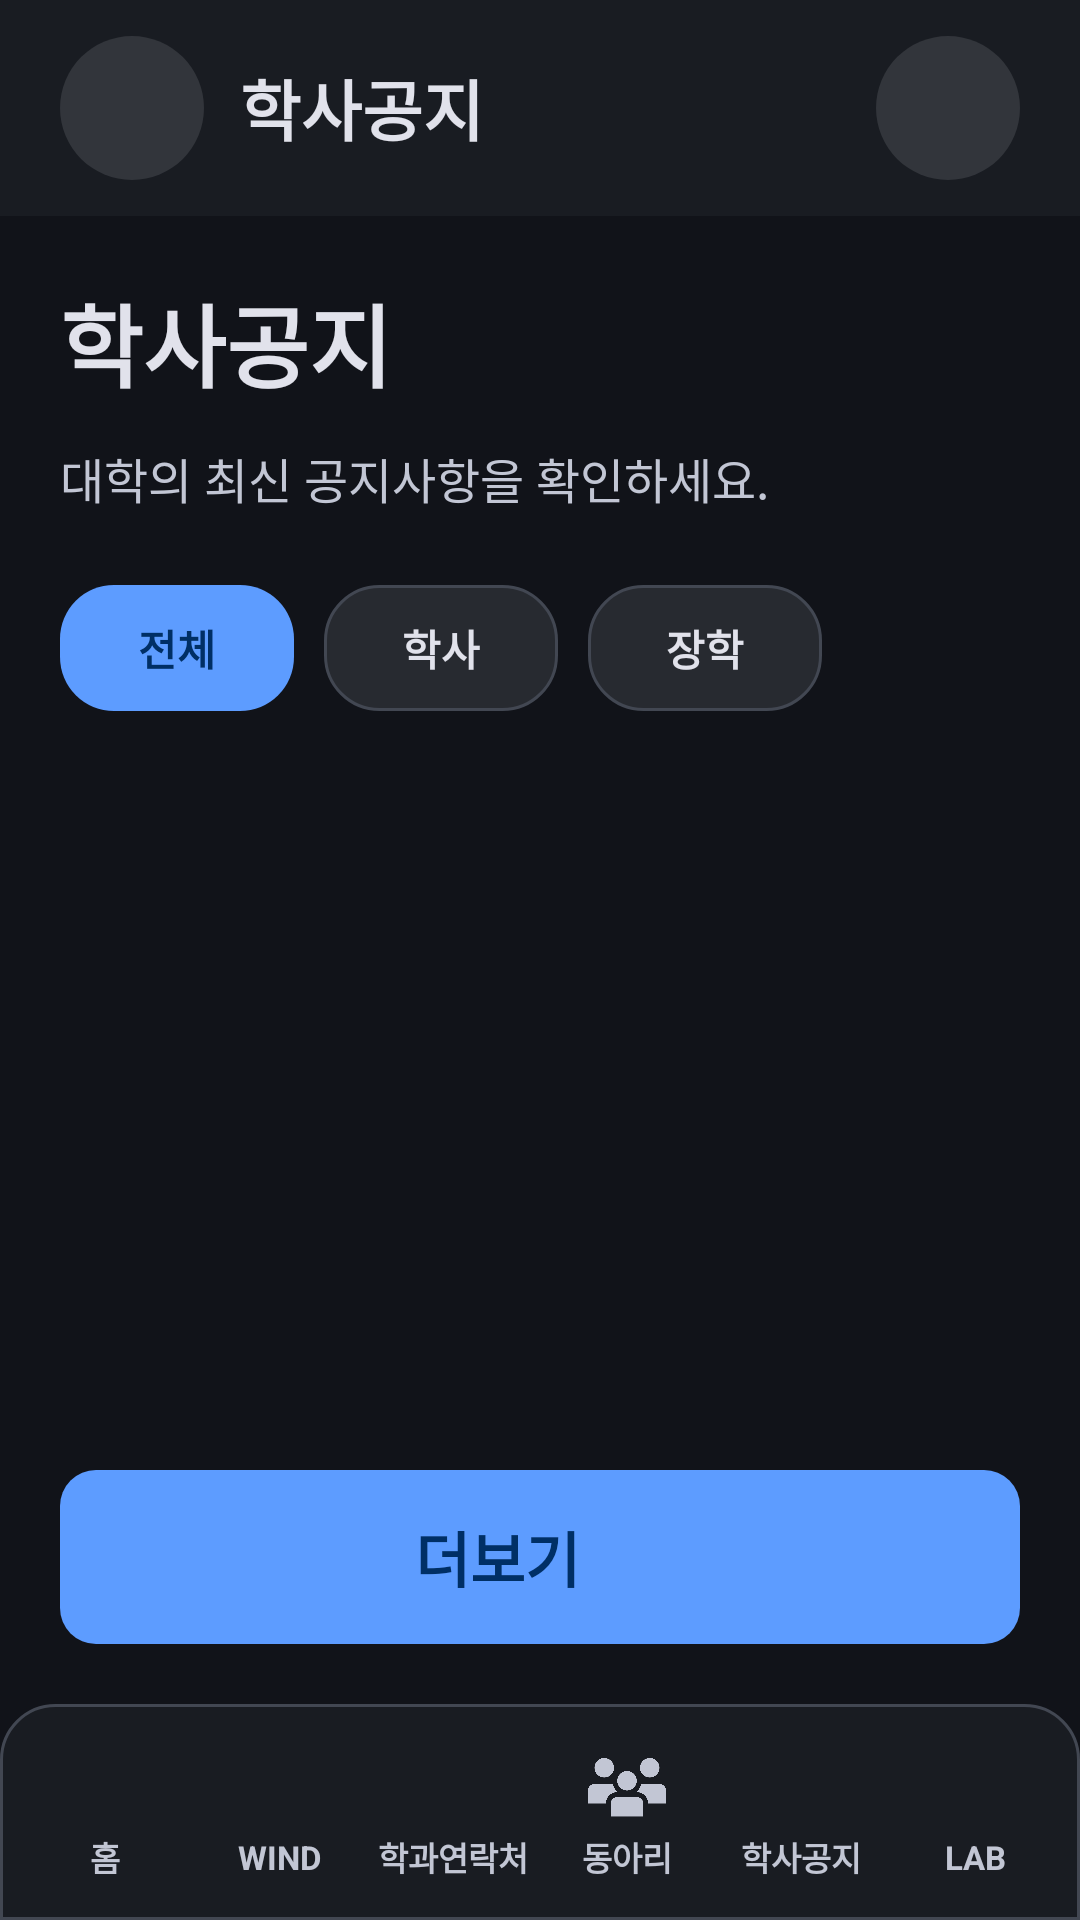

Produce the Android XML layout that renders to this screen, including the resource entries it uses.
<!-- AndroidManifest.xml: application theme Theme.GachonBridge -->
<!-- res/layout/activity_notice.xml -->
<?xml version="1.0" encoding="utf-8"?>
<androidx.constraintlayout.widget.ConstraintLayout xmlns:android="http://schemas.android.com/apk/res/android"
    xmlns:app="http://schemas.android.com/apk/res-auto"
    android:id="@+id/main"
    android:layout_width="match_parent"
    android:layout_height="match_parent"
    android:background="@drawable/bg_app">

    
    <LinearLayout
        android:id="@+id/pageTopBar"
        android:layout_width="0dp"
        android:layout_height="72dp"
        android:background="@color/gb_surface_low"
        android:gravity="center_vertical"
        android:orientation="horizontal"
        android:paddingStart="20dp"
        android:paddingEnd="20dp"
        app:layout_constraintEnd_toEndOf="parent"
        app:layout_constraintStart_toStartOf="parent"
        app:layout_constraintTop_toTopOf="parent">

        <ImageView
            android:layout_width="48dp"
            android:layout_height="48dp"
            android:background="@drawable/bg_icon_circle"
            android:contentDescription="@null"
            android:padding="11dp"
            android:scaleType="centerInside"
            android:src="@drawable/ic_megaphone"
            android:tint="@color/gb_primary" />

        <TextView
            android:layout_width="0dp"
            android:layout_height="wrap_content"
            android:layout_marginStart="12dp"
            android:layout_weight="1"
            android:gravity="start|center_vertical"
            android:text="@string/page_notice_title"
            android:textColor="@color/gb_on_surface"
            android:textSize="22sp"
            android:textStyle="bold" />

        <ImageView
            android:id="@+id/buttonKeywordSettings"
            android:layout_width="48dp"
            android:layout_height="48dp"
            android:background="@drawable/bg_icon_circle"
            android:clickable="true"
            android:focusable="true"
            android:padding="12dp"
            android:scaleType="centerInside"
            android:src="@drawable/bell"
            android:tint="@color/gb_on_surface_variant" />
    </LinearLayout>

    
    <LinearLayout
        android:id="@+id/noticeHeaderArea"
        android:layout_width="match_parent"
        android:layout_height="wrap_content"
        android:orientation="vertical"
        android:padding="20dp"
        app:layout_constraintTop_toBottomOf="@id/pageTopBar">

        <TextView
            android:layout_width="match_parent"
            android:layout_height="wrap_content"
            android:text="@string/page_notice_title"
            android:textColor="@color/gb_on_surface"
            android:textSize="30sp"
            android:textStyle="bold" />

        <TextView
            android:layout_width="match_parent"
            android:layout_height="wrap_content"
            android:layout_marginTop="12dp"
            android:text="@string/page_notice_subtitle"
            android:textColor="@color/gb_on_surface_variant"
            android:textSize="16sp" />

        <LinearLayout
            android:layout_width="match_parent"
            android:layout_height="42dp"
            android:layout_marginTop="24dp"
            android:orientation="horizontal">

            <TextView
                android:id="@+id/buttonNoticeFilterAll"
                style="@style/NoticeFilterActive"
                android:clickable="true"
                android:focusable="true"
                android:text="@string/tab_all" />

            <TextView
                android:id="@+id/buttonNoticeFilterAcademic"
                style="@style/NoticeFilter"
                android:layout_marginStart="10dp"
                android:clickable="true"
                android:focusable="true"
                android:text="@string/tab_academic" />

            <TextView
                android:id="@+id/buttonNoticeFilterScholarship"
                style="@style/NoticeFilter"
                android:layout_marginStart="10dp"
                android:clickable="true"
                android:focusable="true"
                android:text="@string/tab_scholarship" />
        </LinearLayout>
    </LinearLayout>

    
    <androidx.recyclerview.widget.RecyclerView
        android:id="@+id/noticeRecyclerView"
        android:layout_width="0dp"
        android:layout_height="0dp"
        android:layout_marginTop="8dp"
        android:paddingStart="20dp"
        android:paddingEnd="20dp"
        android:clipToPadding="false"
        app:layout_constraintBottom_toTopOf="@id/buttonNoticeMore"
        app:layout_constraintEnd_toEndOf="parent"
        app:layout_constraintStart_toStartOf="parent"
        app:layout_constraintTop_toBottomOf="@id/noticeHeaderArea" />

    <TextView
        android:id="@+id/tvNoticeLoading"
        android:layout_width="wrap_content"
        android:layout_height="wrap_content"
        android:text="공지사항을 불러오는 중입니다..."
        android:textColor="@color/gb_on_surface_variant"
        android:visibility="gone"
        app:layout_constraintBottom_toBottomOf="@id/noticeRecyclerView"
        app:layout_constraintEnd_toEndOf="parent"
        app:layout_constraintStart_toStartOf="parent"
        app:layout_constraintTop_toTopOf="@id/noticeRecyclerView" />

    
    <LinearLayout
        android:id="@+id/buttonNoticeMore"
        android:layout_width="match_parent"
        android:layout_height="58dp"
        android:layout_margin="20dp"
        android:background="@drawable/bg_primary_card"
        android:clickable="true"
        android:focusable="true"
        android:gravity="center"
        android:orientation="horizontal"
        app:layout_constraintBottom_toTopOf="@id/bottomNav">

        <TextView
            android:layout_width="wrap_content"
            android:layout_height="wrap_content"
            android:text="@string/more_button"
            android:textColor="@color/gb_on_primary"
            android:textSize="20sp"
            android:textStyle="bold" />

        <ImageView
            android:layout_width="18dp"
            android:layout_height="18dp"
            android:layout_marginStart="10dp"
            android:src="@drawable/chevron"
            app:tint="@color/gb_on_primary" />
    </LinearLayout>

    
    <include
        android:id="@+id/bottomNav"
        layout="@layout/view_bottom_nav"
        android:layout_width="0dp"
        android:layout_height="72dp"
        app:layout_constraintBottom_toBottomOf="parent"
        app:layout_constraintEnd_toEndOf="parent"
        app:layout_constraintStart_toStartOf="parent" />

</androidx.constraintlayout.widget.ConstraintLayout>
<!-- res/layout/view_bottom_nav.xml (included above) -->
<?xml version="1.0" encoding="utf-8"?>
<LinearLayout xmlns:android="http://schemas.android.com/apk/res/android"
    android:layout_width="match_parent"
    android:layout_height="72dp"
    android:background="@drawable/bg_bottom_nav"
    android:gravity="center"
    android:orientation="horizontal"
    android:paddingStart="6dp"
    android:paddingEnd="6dp">

    <LinearLayout
        android:id="@+id/navHome"
        style="@style/BottomNavItem">

        <ImageView
            android:id="@+id/navHomeIcon"
            style="@style/BottomNavIcon"
            android:contentDescription="@null"
            android:src="@drawable/ic_home" />

        <TextView
            style="@style/BottomNavLabel"
            android:text="@string/nav_home" />
    </LinearLayout>

    <LinearLayout
        android:id="@+id/navWind"
        style="@style/BottomNavItem">

        <ImageView
            android:id="@+id/navWindIcon"
            style="@style/BottomNavIcon"
            android:contentDescription="@null"
            android:src="@drawable/bell" />

        <TextView
            style="@style/BottomNavLabel"
            android:text="@string/nav_wind" />
    </LinearLayout>

    <LinearLayout
        android:id="@+id/navContact"
        style="@style/BottomNavItem">

        <ImageView
            android:id="@+id/navContactIcon"
            style="@style/BottomNavIcon"
            android:contentDescription="@null"
            android:src="@drawable/ic_phone_book" />

        <TextView
            style="@style/BottomNavLabel"
            android:text="@string/nav_contact" />
    </LinearLayout>

    <LinearLayout
        android:id="@+id/navClub"
        style="@style/BottomNavItem">

        <ImageView
            android:id="@+id/navClubIcon"
            style="@style/BottomNavIcon"
            android:contentDescription="@null"
            android:src="@drawable/ic_people" />

        <TextView
            style="@style/BottomNavLabel"
            android:text="@string/nav_club" />
    </LinearLayout>

    <LinearLayout
        android:id="@+id/navNotice"
        style="@style/BottomNavItem">

        <ImageView
            android:id="@+id/navNoticeIcon"
            style="@style/BottomNavIcon"
            android:contentDescription="@null"
            android:src="@drawable/ic_megaphone" />

        <TextView
            style="@style/BottomNavLabel"
            android:text="@string/nav_notice" />
    </LinearLayout>

    <LinearLayout
        android:id="@+id/navLab"
        style="@style/BottomNavItem">

        <ImageView
            android:id="@+id/navLabIcon"
            style="@style/BottomNavIcon"
            android:contentDescription="@null"
            android:src="@drawable/ic_tube" />

        <TextView
            style="@style/BottomNavLabel"
            android:text="@string/nav_lab" />
    </LinearLayout>
</LinearLayout>
<!-- resources referenced by this layout -->
<resources>
  <color name="gb_on_primary">#002F65</color>
  <color name="gb_on_surface">#E1E2EB</color>
  <color name="gb_on_surface_variant">#C2C6D4</color>
  <color name="gb_primary">#AAC7FF</color>
  <color name="gb_surface_low">#191C22</color>
  <!-- drawable bg_app (drawable) -->
  <?xml version="1.0" encoding="utf-8"?>
  <shape xmlns:android="http://schemas.android.com/apk/res/android">
      <solid android:color="@color/gb_background" />
  </shape>
  <!-- drawable bg_bottom_nav (drawable) -->
  <?xml version="1.0" encoding="utf-8"?>
  <shape xmlns:android="http://schemas.android.com/apk/res/android">
      <solid android:color="@color/gb_surface_low" />
      <stroke
          android:width="1dp"
          android:color="@color/gb_outline_variant" />
      <corners
          android:topLeftRadius="18dp"
          android:topRightRadius="18dp" />
  </shape>
  <!-- drawable bg_icon_circle (drawable) -->
  <?xml version="1.0" encoding="utf-8"?>
  <shape xmlns:android="http://schemas.android.com/apk/res/android"
      android:shape="oval">
      <solid android:color="@color/gb_surface_highest" />
  </shape>
  <!-- drawable bg_primary_card (drawable) -->
  <?xml version="1.0" encoding="utf-8"?>
  <shape xmlns:android="http://schemas.android.com/apk/res/android">
      <solid android:color="@color/gb_primary_container" />
      <corners android:radius="12dp" />
  </shape>
  <string name="more_button">더보기</string>
  <string name="nav_club">동아리</string>
  <string name="nav_contact">학과연락처</string>
  <string name="nav_home">홈</string>
  <string name="nav_lab">LAB</string>
  <string name="nav_notice">학사공지</string>
  <string name="nav_wind">WIND</string>
  <string name="page_notice_subtitle">대학의 최신 공지사항을 확인하세요.</string>
  <string name="page_notice_title">학사공지</string>
  <string name="tab_academic">학사</string>
  <string name="tab_all">전체</string>
  <string name="tab_scholarship">장학</string>
  <style name="BottomNavIcon">
          <item name="android:layout_width">26dp</item>
          <item name="android:layout_height">26dp</item>
          <item name="android:scaleType">centerInside</item>
          <item name="android:tint">@color/gb_on_surface_variant</item>
      </style>
  <style name="BottomNavItem">
          <item name="android:layout_width">0dp</item>
          <item name="android:layout_height">match_parent</item>
          <item name="android:layout_weight">1</item>
          <item name="android:gravity">center</item>
          <item name="android:orientation">vertical</item>
          <item name="android:paddingTop">7dp</item>
          <item name="android:paddingBottom">6dp</item>
      </style>
  <style name="NoticeFilterActive" parent="NoticeFilter">
          <item name="android:background">@drawable/bg_chip_active</item>
          <item name="android:textColor">@color/gb_on_primary</item>
      </style>
  <style name="Theme.GachonBridge" parent="Base.Theme.GachonBridge" />
  <color name="gb_background">#111319</color>
  <color name="gb_outline_variant">#424752</color>
  <color name="gb_surface_highest">#32353B</color>
  <color name="gb_primary_container">#5D9CFF</color>
  <!-- drawable bg_chip_inactive (drawable) -->
  <?xml version="1.0" encoding="utf-8"?>
  <shape xmlns:android="http://schemas.android.com/apk/res/android">
      <solid android:color="@color/gb_surface_high" />
      <stroke
          android:width="1dp"
          android:color="@color/gb_outline_variant" />
      <corners android:radius="18dp" />
  </shape>
  <!-- drawable bg_chip_active (drawable) -->
  <?xml version="1.0" encoding="utf-8"?>
  <shape xmlns:android="http://schemas.android.com/apk/res/android">
      <solid android:color="@color/gb_primary_container" />
      <corners android:radius="18dp" />
  </shape>
  <color name="gb_surface_high">#272A30</color>
</resources>
